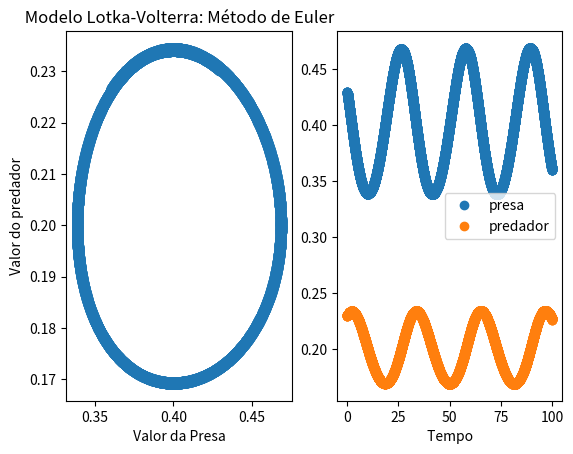

The script that saved this image:
'''
Método de Euler (1ª ordem)
para a solução númerica de
um sistema de equações ordinárias

FSB 10/09/2018

'''
import numpy as np
from matplotlib import pyplot as plt

#Condiões iniciais
x0 = 0 #tempo
y0 = 0.43#presa
z0=  0.23#predador
n = 10000
dt = 0.01
xf= n*dt

#Parâmetros:
r = 0.2
d = 0.2
delta = 0.5
alpha = 1

    
x = np.linspace( x0 , xf , n )
y = np.zeros( [ n ] )
z = np.zeros( [ n ] )
y[0] = y0
z[0] = z0


for i in range ( 1 , n ): 
    y[i] = y[i-1]+ dt*(r*y[i-1] -alpha*y[i-1]*z[i-1])
    z[i] = z[i-1]+ dt*(delta*alpha*y[i-1]*z[i-1] -d*z[i-1])
  
    
with open("resultado.dat", "w") as stream:
 for i in range ( n ) :
    #print ( x[ i ] , y[ i ], z[i] )
    # print(x[ i ], y[ i ], z[i], file=stream)
    #==>avon<==     
    #print("{0:.2f}  {1:.3f} {2:.4f}".format(x[ i ], y[ i ], z[i]), file=stream)
     print("{0:^3.2f}  {1:^14.8f} {2:^14.8f}".format(x[ i ], y[ i ], z[i]), file=stream)
 '''
 left-adjust (<), right-adjust (>) and center (^)
 integers (d), a strings (s) or floating point numbers(f).
 '''
     
plt.figure(1)
plt.subplot(121)
'''
Sendo que o 1º algarismo corresponde ao número de linhas de gráficos,
o 2º o número de colunas eo 3º corresponde ao número de cada gráfico.
'''
plt. plot( y , z , ' o' )
plt. xlabel(' Valor da Presa ' )
plt. ylabel(' Valor do predador ' )
plt. title(' Modelo Lotka-Volterra: Método de Euler ' )

plt.subplot(122)
plt. plot( x , y , ' o' ,label='presa')
plt. plot( x , z , ' o' ,label='predador')
plt. xlabel(' Tempo ' )
plt.legend(loc='best')
plt. show( )
